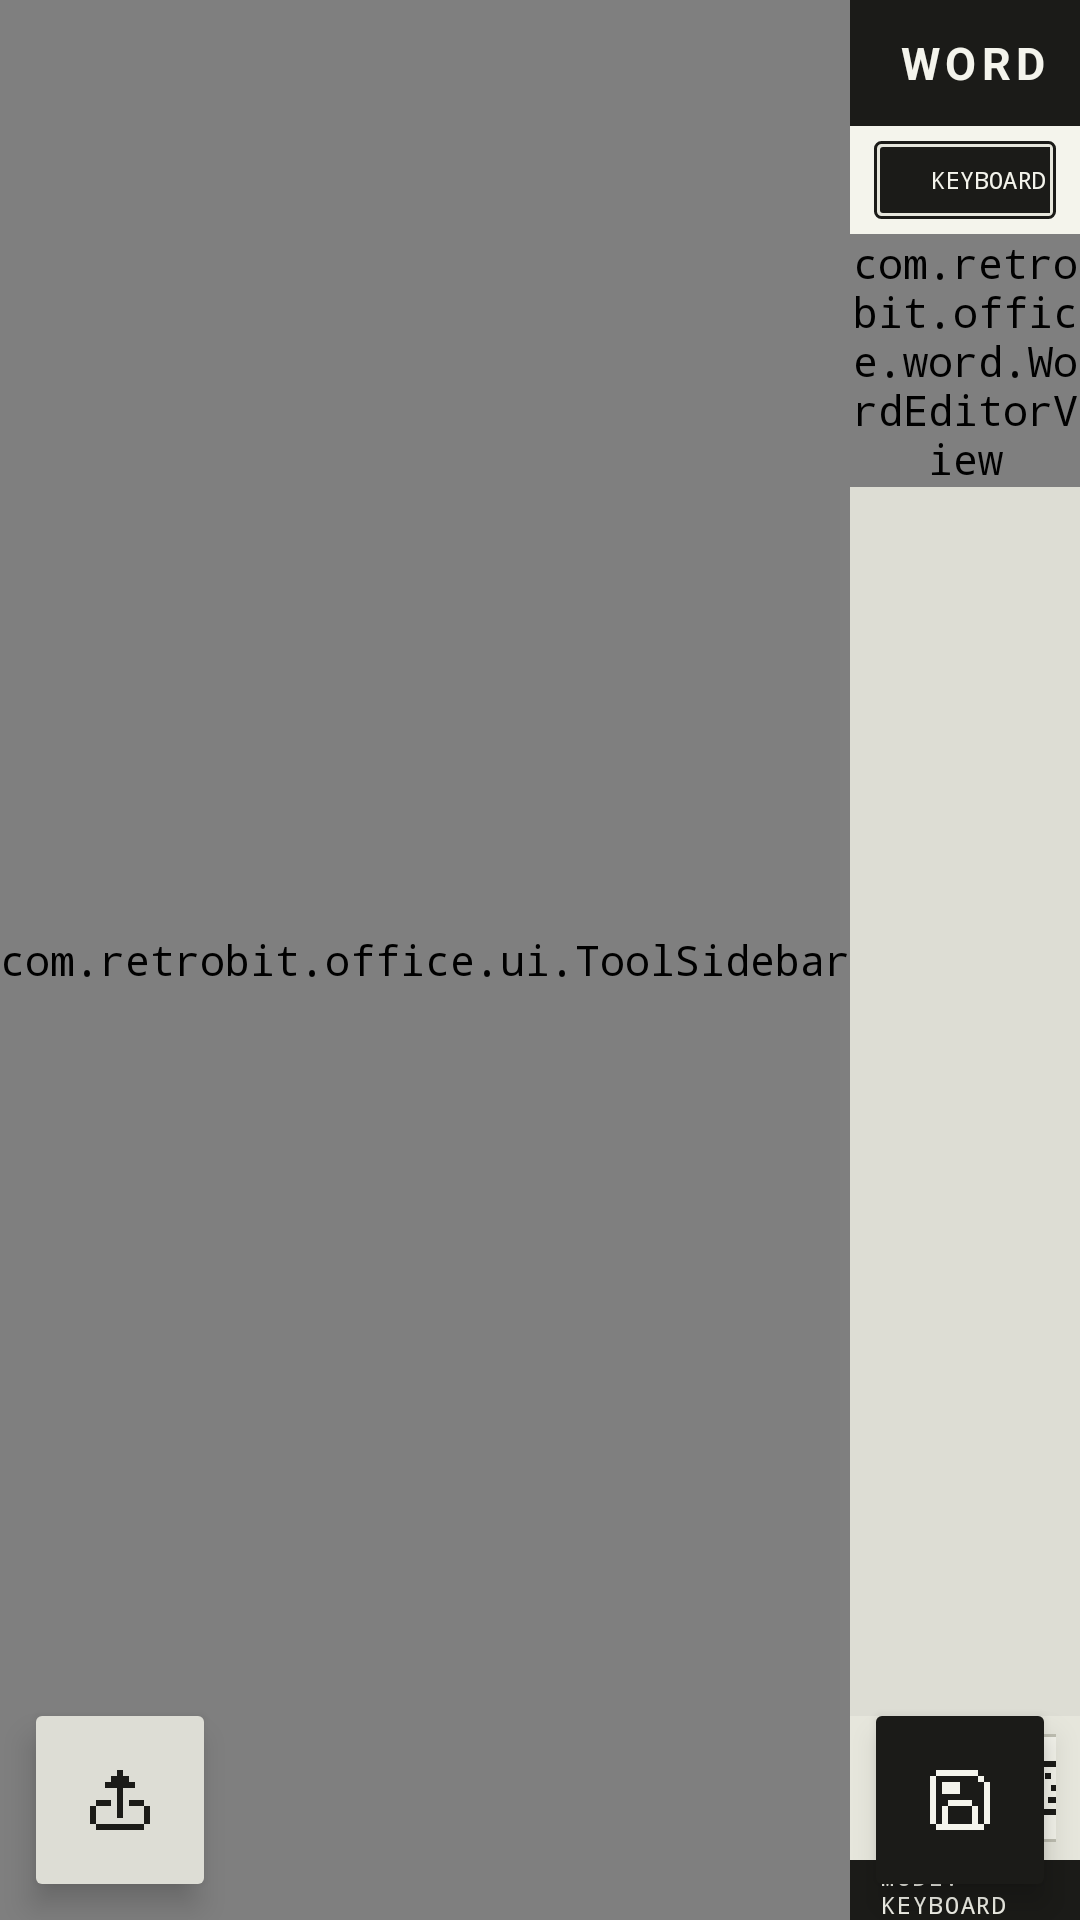

Here is an Android app screen rendered from its layout file. Give the layout XML and the strings, colors and styles it references.
<!-- AndroidManifest.xml: application theme Theme.RetroBitOffice -->
<!-- res/layout/activity_word_editor.xml -->
<?xml version="1.0" encoding="utf-8"?>
<androidx.coordinatorlayout.widget.CoordinatorLayout xmlns:android="http://schemas.android.com/apk/res/android"
    xmlns:app="http://schemas.android.com/apk/res-auto"
    android:layout_width="match_parent"
    android:layout_height="match_parent"
    android:background="@color/bg">

    <LinearLayout
        android:layout_width="match_parent"
        android:layout_height="match_parent"
        android:orientation="horizontal">

        
        <com.retrobit.office.ui.ToolSidebar
            android:id="@+id/toolSidebar"
            android:layout_width="wrap_content"
            android:layout_height="match_parent" />

        
        <LinearLayout
            android:layout_width="0dp"
            android:layout_height="match_parent"
            android:layout_weight="1"
            android:orientation="vertical">

            
            <androidx.appcompat.widget.Toolbar
                android:id="@+id/toolbar"
                style="@style/Widget.App.Toolbar"
                android:layout_width="match_parent"
                android:layout_height="42dp"
                android:theme="@style/ThemeOverlay.Material3.Dark.ActionBar"
                app:title="WORD"
                app:titleTextColor="@color/invert_ink"
                app:titleTextAppearance="@style/TextAppearance.App.Title" />

            
            <LinearLayout
                android:layout_width="match_parent"
                android:layout_height="wrap_content"
                android:orientation="horizontal"
                android:gravity="center_vertical"
                android:background="@color/surface"
                android:paddingHorizontal="8dp"
                android:paddingVertical="3dp">

                <RadioGroup
                    android:id="@+id/modeToggle"
                    android:layout_width="wrap_content"
                    android:layout_height="26dp"
                    android:orientation="horizontal"
                    android:background="@drawable/bg_segmented"
                    android:padding="2dp">

                    <RadioButton
                        android:id="@+id/modeText"
                        android:layout_width="72dp"
                        android:layout_height="match_parent"
                        android:button="@null"
                        android:background="@drawable/bg_segment_item"
                        android:gravity="center"
                        android:text="KEYBOARD"
                        android:textSize="8sp"
                        android:fontFamily="monospace"
                        android:textColor="@color/seg_tint"
                        android:checked="true" />

                    <RadioButton
                        android:id="@+id/modeFreeDraw"
                        android:layout_width="72dp"
                        android:layout_height="match_parent"
                        android:button="@null"
                        android:background="@drawable/bg_segment_item"
                        android:gravity="center"
                        android:text="GAMBAR"
                        android:textSize="8sp"
                        android:fontFamily="monospace"
                        android:textColor="@color/seg_tint" />
                </RadioGroup>

                <TextView
                    android:id="@+id/modeHint"
                    android:layout_width="0dp"
                    android:layout_height="wrap_content"
                    android:layout_weight="1"
                    android:layout_marginStart="8dp"
                    android:fontFamily="monospace"
                    android:text="KETUK PARAGRAF → KETIK DI KEYBOARD"
                    android:textColor="@color/ink_400"
                    android:textSize="8sp"
                    android:maxLines="1" />

                <ImageButton
                    android:id="@+id/btnPrint"
                    android:layout_width="30dp"
                    android:layout_height="30dp"
                    android:background="?attr/selectableItemBackgroundBorderless"
                    android:src="@drawable/ic_pi_printer"
                    app:tint="@color/ink_900"
                    android:contentDescription="Cetak" />
            </LinearLayout>

            
            <androidx.core.widget.NestedScrollView
                android:id="@+id/docScroll"
                android:layout_width="match_parent"
                android:layout_height="0dp"
                android:layout_weight="1"
                android:fillViewport="true"
                android:clipToPadding="false">

                <FrameLayout
                    android:layout_width="match_parent"
                    android:layout_height="wrap_content"
                    android:minHeight="360dp">

                    <com.retrobit.office.word.WordEditorView
                        android:id="@+id/wordEditorView"
                        android:layout_width="match_parent"
                        android:layout_height="wrap_content"
                        android:background="@color/bg" />

                    <com.retrobit.office.core.stylus.FreeDrawView
                        android:id="@+id/freeDrawView"
                        android:layout_width="match_parent"
                        android:layout_height="match_parent"
                        android:visibility="gone" />
                </FrameLayout>
            </androidx.core.widget.NestedScrollView>

            
            <LinearLayout
                android:id="@+id/inputBar"
                android:layout_width="match_parent"
                android:layout_height="wrap_content"
                android:orientation="horizontal"
                android:gravity="center_vertical"
                android:background="@color/panel"
                android:paddingHorizontal="8dp"
                android:paddingVertical="5dp">

                <EditText
                    android:id="@+id/etInput"
                    android:layout_width="0dp"
                    android:layout_height="38dp"
                    android:layout_weight="1"
                    android:background="@drawable/bg_chip"
                    android:fontFamily="monospace"
                    android:gravity="center_vertical"
                    android:hint="Ketik teks paragraf…"
                    android:imeOptions="actionDone"
                    android:inputType="textCapSentences"
                    android:maxLines="1"
                    android:paddingHorizontal="10dp"
                    android:textColor="@color/ink_900"
                    android:textColorHint="@color/ink_400"
                    android:textSize="12sp" />

                <ImageButton
                    android:id="@+id/btnNewParagraph"
                    android:layout_width="36dp"
                    android:layout_height="36dp"
                    android:layout_marginStart="6dp"
                    android:background="@drawable/bg_tool_square"
                    android:padding="7dp"
                    android:src="@drawable/ic_pi_plus"
                    android:contentDescription="Paragraf baru"
                    android:tooltipText="Paragraf baru"
                    app:tint="@color/ink_900" />

                <ImageButton
                    android:id="@+id/btnKeyboard"
                    android:layout_width="36dp"
                    android:layout_height="36dp"
                    android:layout_marginStart="4dp"
                    android:background="@drawable/bg_tool_square"
                    android:padding="7dp"
                    android:src="@drawable/ic_pi_keyboard"
                    android:contentDescription="Buka keyboard"
                    android:tooltipText="Buka keyboard"
                    app:tint="@color/ink_900" />
            </LinearLayout>

            
            <TextView
                android:id="@+id/stylusStatus"
                android:layout_width="match_parent"
                android:layout_height="20dp"
                android:background="@color/ink_900"
                android:gravity="center_vertical"
                android:paddingHorizontal="10dp"
                android:text="MODE: KEYBOARD | KETUK PARAGRAF UNTUK MENGEDIT"
                android:textSize="8sp"
                android:fontFamily="monospace"
                android:letterSpacing="0.08"
                android:textColor="@color/invert_ink" />
        </LinearLayout>
    </LinearLayout>

    <com.google.android.material.floatingactionbutton.FloatingActionButton
        android:id="@+id/fabSave"
        android:layout_width="wrap_content"
        android:layout_height="wrap_content"
        android:layout_gravity="bottom|end"
        android:layout_margin="12dp"
        android:src="@drawable/ic_pi_save"
        app:tint="@color/invert_ink"
        app:backgroundTint="@color/ink_900"
        app:shapeAppearanceOverlay="@style/SquareFabShape"
        android:contentDescription="Simpan" />

    <com.google.android.material.floatingactionbutton.FloatingActionButton
        android:id="@+id/fabShare"
        android:layout_width="wrap_content"
        android:layout_height="wrap_content"
        android:layout_gravity="bottom|start"
        android:layout_margin="12dp"
        android:layout_marginStart="82dp"
        android:src="@drawable/ic_pi_share"
        app:fabSize="mini"
        app:tint="@color/ink_900"
        app:backgroundTint="@color/surface"
        app:shapeAppearanceOverlay="@style/SquareFabShape"
        android:contentDescription="Bagikan" />

</androidx.coordinatorlayout.widget.CoordinatorLayout>
<!-- resources referenced by this layout -->
<resources>
  <color name="bg">#DDDDD4</color>
  <color name="ink_400">#8E8E82</color>
  <color name="ink_900">#1B1B18</color>
  <color name="invert_ink">#F4F4EC</color>
  <color name="panel">#E6E6DC</color>
  <color name="surface">#F4F4EC</color>
  <!-- drawable bg_chip (drawable) -->
  <?xml version="1.0" encoding="utf-8"?>
  <shape xmlns:android="http://schemas.android.com/apk/res/android" android:shape="rectangle">
      <corners android:radius="2dp"/>
      <solid android:color="@color/chip_bg"/>
      <stroke android:width="1dp" android:color="@color/line"/>
  </shape>
  <!-- drawable bg_segmented (drawable) -->
  <?xml version="1.0" encoding="utf-8"?>
  <shape xmlns:android="http://schemas.android.com/apk/res/android" android:shape="rectangle">
      <corners android:radius="2dp"/>
      <solid android:color="@color/panel"/>
      <stroke android:width="1dp" android:color="@color/ink_900"/>
  </shape>
  <!-- drawable ic_pi_keyboard (drawable) -->
  <?xml version="1.0" encoding="utf-8"?>
  <vector xmlns:android="http://schemas.android.com/apk/res/android"
      android:width="24dp"
      android:height="24dp"
      android:viewportWidth="24"
      android:viewportHeight="24">
      <path
          android:fillColor="#FF17181A"
          android:pathData="M21 21H3v-2h18v2ZM3 19H1V5h2v14Zm20 0h-2V5h2v14Zm-5-2H6v-2h12v2Zm-9-4H7v-2h2v2Zm4 0h-2v-2h2v2Zm4 0h-2v-2h2v2ZM7 9H5V7h2v2Zm4 0H9V7h2v2Zm4 0h-2V7h2v2Zm4 0h-2V7h2v2Zm2-4H3V3h18v2Z" />
  </vector>
  <!-- drawable ic_pi_plus (drawable) -->
  <?xml version="1.0" encoding="utf-8"?>
  <vector xmlns:android="http://schemas.android.com/apk/res/android"
      android:width="24dp"
      android:height="24dp"
      android:viewportWidth="24"
      android:viewportHeight="24">
      <path
          android:fillColor="#FF17181A"
          android:pathData="M13 11h7v2h-7v7h-2v-7H4v-2h7V4h2v7Z" />
  </vector>
  <!-- drawable ic_pi_save (drawable) -->
  <?xml version="1.0" encoding="utf-8"?>
  <vector xmlns:android="http://schemas.android.com/apk/res/android"
      android:width="24dp"
      android:height="24dp"
      android:viewportWidth="24"
      android:viewportHeight="24">
      <path
          android:fillColor="#FF17181A"
          android:pathData="M20 22H4V20H6V14H8V20H16V14H18V20H20V22ZM4 20H2V4H4V20ZM22 20H20V6H22V20ZM16 14H8V12H16V14ZM12 10H6V6H12V10ZM20 6H18V4H20V6ZM18 4H4V2H18V4Z" />
  </vector>
  <!-- drawable ic_pi_share (drawable) -->
  <?xml version="1.0" encoding="utf-8"?>
  <vector xmlns:android="http://schemas.android.com/apk/res/android"
      android:width="24dp"
      android:height="24dp"
      android:viewportWidth="24"
      android:viewportHeight="24">
      <path
          android:fillColor="#FF17181A"
          android:pathData="M20 22H4V20H20V22ZM4 20H2V14H4V20ZM22 20H20V14H22V20ZM13 4H15V6H17V8H13V18H11V8H7V6H9V4H11V2H13V4ZM9 14H4V12H9V14ZM20 14H15V12H20V14Z" />
  </vector>
  <style name="SquareFabShape" parent="">
          <item name="cornerSize">2dp</item>
      </style>
  <style name="TextAppearance.App.Title" parent="TextAppearance.Material3.TitleLarge">
          <item name="android:fontFamily">monospace</item>
          <item name="android:textAllCaps">true</item>
          <item name="android:textSize">15sp</item>
          <item name="android:letterSpacing">0.12</item>
          <item name="android:textStyle">bold</item>
          <item name="android:textColor">@color/invert_ink</item>
      </style>
  <style name="Widget.App.Toolbar" parent="Widget.MaterialComponents.Toolbar">
          <item name="android:background">@color/ink_900</item>
          <item name="titleTextColor">@color/invert_ink</item>
          <item name="titleTextAppearance">@style/TextAppearance.App.Title</item>
          <item name="android:elevation">0dp</item>
      </style>
  <color name="chip_bg">#E6E6DC</color>
  <color name="line">#BFBFB2</color>
  <color name="invert_bg">#1B1B18</color>
  <color name="brand_soft">#D9D9CE</color>
  <color name="ink_600">#56564E</color>
  <color name="danger">#8B3A2E</color>
</resources>
